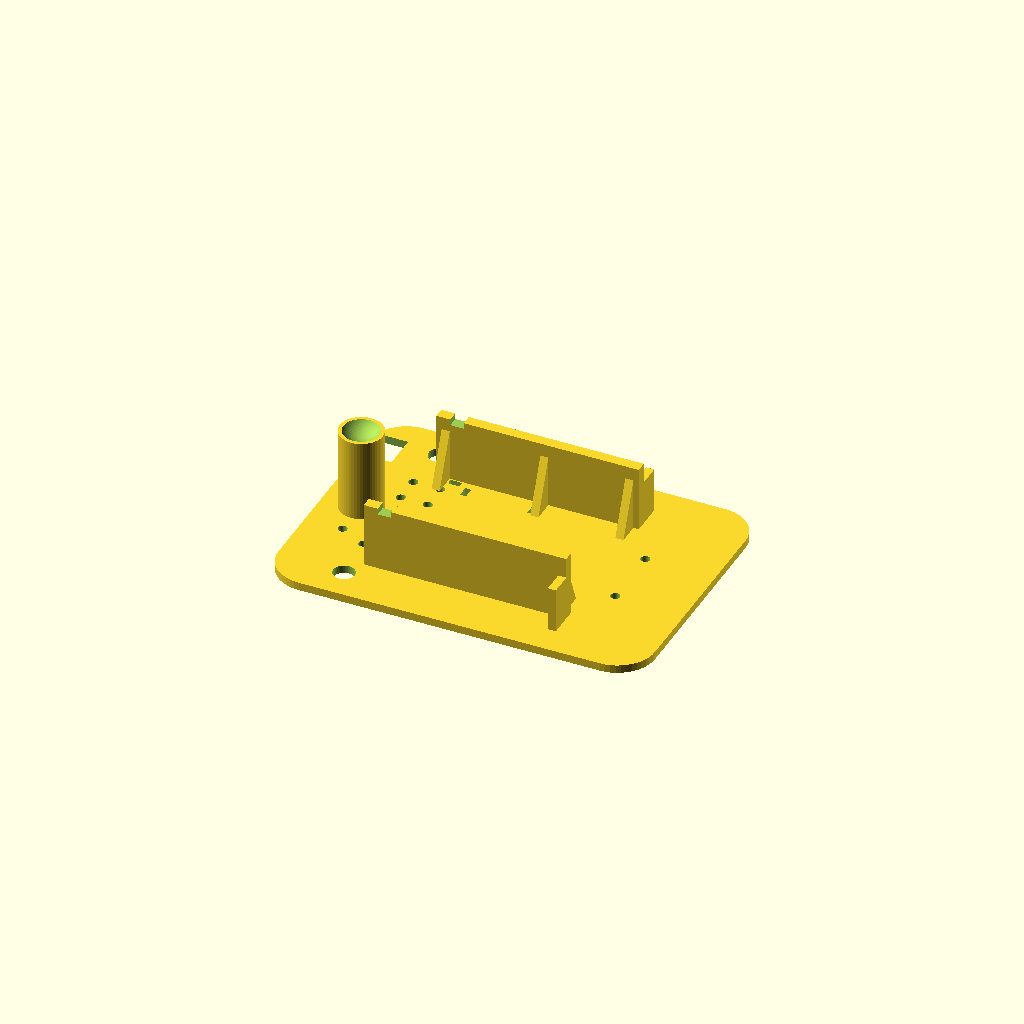
Cell 1: the model at its default parameters.
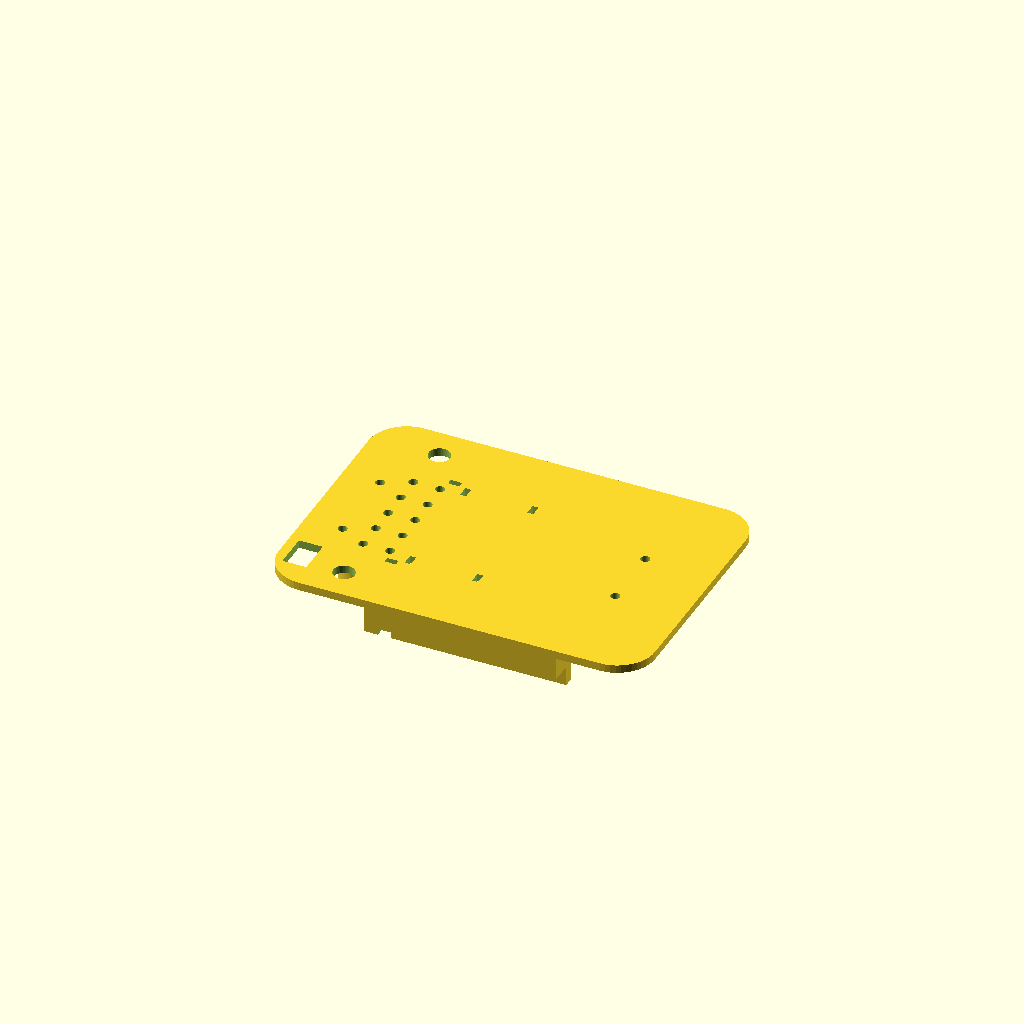
Cell 2: the same model with print_orientation = false.
One fixed orthographic camera (rotation 55°, 0°, 25°; colour scheme Cornfield) for every cell.
OpenSCAD source file telepresence-bot/chassis/chassis_base.scad:
// chassis_base.scad: TeleBot deck with integrated TT motor saddles and the
// caster seat post.
//
// Print upside down (the default output): the deck's top face goes on the
// bed, so the motor walls and the caster post grow straight up. No supports.
// PLA or PETG, 0.2 mm layers, 3 walls, 25 % infill. About 70 g.
//
// Each motor sits between the deck, its inner wall and a front stop, and is
// held by one zip tie that wraps the motor can and the deck edge.

include <lib/telebot_common.scad>

print_orientation = true;   // false: assembled orientation (used by assembly.scad)

module deck_plate() {
    difference() {
        linear_extrude(deck_t) rounded_rect([deck_l, deck_w], deck_r);

        // ESP32-CAM bracket screws (M3 + nut under the deck)
        for (s = [-1, 1]) translate([cam_x, s * cam_mount_dy, 0]) cylinder(d = m3_d, h = 3 * deck_t, center = true);
        // Caster holder screws (M3 x 10, self-tapping into the holder)
        for (s = [-1, 1]) translate([caster_x, s * caster_mount_dy, 0]) cylinder(d = m3_d, h = 3 * deck_t, center = true);

        // Motor zip ties: down just inside each wall, around the motor can and the deck edge
        for (s = [-1, 1]) translate([zip_x, s * (motor_y_in - clr - wall_t - 1.6), deck_t / 2]) zip_slot();

        // Battery holder: two zip ties across it
        for (sx = [-1, 1], sy = [-1, 1])
            translate([batt_x + sx * (batt_holder[0] / 2 + 2), sy * 22, deck_t / 2]) rotate(90) zip_slot();

        // Motor leads come up behind the motor cans
        for (s = [-1, 1]) translate([wire_hole_x, s * wire_hole_y, 0]) cylinder(d = wire_hole_d, h = 3 * deck_t, center = true);

        // Electronics area: 10 mm grid of M3 holes for screws, standoffs or zip ties
        for (x = [-46, -36], y = [-20 : 10 : 20]) translate([x, y, 0]) cylinder(d = m3_d, h = 3 * deck_t, center = true);

        // Power switch
        translate([switch_pos[0], switch_pos[1], 0]) cube([switch_cut[1], switch_cut[0], 3 * deck_t], center = true);

    }
}

// One motor saddle, built for the left side (+y) and mirrored for the right.
module motor_saddle() {
    wall_y = motor_y_in - clr - wall_t;   // inner face of the wall (toward the centre)
    difference() {
        union() {
            // inner wall
            translate([wall_x0, wall_y, -wall_drop]) cube([wall_x1 - wall_x0, wall_t, wall_drop + 0.01]);
            // front stop: catches the rounded nose of the gearbox at axle height
            translate([axle_x + tt_nose + clr, wall_y, -tt_h * 0.75]) cube([3, wall_t + clr + 8, tt_h * 0.75 + 0.01]);
            // ribs on the inside of the wall
            for (x = [wall_x0 + 2, axle_x - 22, wall_x1 - 5])
                translate([x, wall_y + 0.01, 0]) rotate([90, 0, 90]) linear_extrude(3)
                    polygon([[0, 0], [-8, 0], [0, -wall_drop * 0.8]]);
        }
        // notch so the zip tie pulls the motor (not the wall) up against the deck
        translate([zip_x, wall_y + wall_t / 2, -wall_drop]) cube([5, wall_t + 2, 2 * (wall_drop - tt_h) + 0.6], center = true);
        // optional bolt slots for the gearbox's own through-holes
        if (tt_bolt_slots)
            for (dz = [-1, 1])
                translate([axle_x - tt_bolt_dx, wall_y + wall_t / 2, axle_z + dz * tt_bolt_dz / 2])
                    rotate([90, 0, 0]) slot(6, m3_d, wall_t + 2);
    }
}

module caster_post() {
    // Fits inside the caster holder's bore; its concave end is the ball's seat.
    end_z = caster_ball_z + 0.6 * caster_ball_d / 2;
    difference() {
        translate([caster_x, 0, end_z]) cylinder(d = caster_bore_d - 2 * clr, h = -end_z + 0.01);
        translate([caster_x, 0, caster_ball_z]) sphere(d = caster_ball_d + 0.4, $fn = 64);
    }
}

module chassis_base() {
    deck_plate();
    motor_saddle();
    mirror([0, 1, 0]) motor_saddle();
    caster_post();
}

if (print_orientation) {
    // top face on the bed
    translate([0, 0, deck_t]) rotate([180, 0, 0]) chassis_base();
} else {
    chassis_base();
}
Customizer parameters (derived from the source; name, type, default, range or options):
print_orientation: bool, default true
